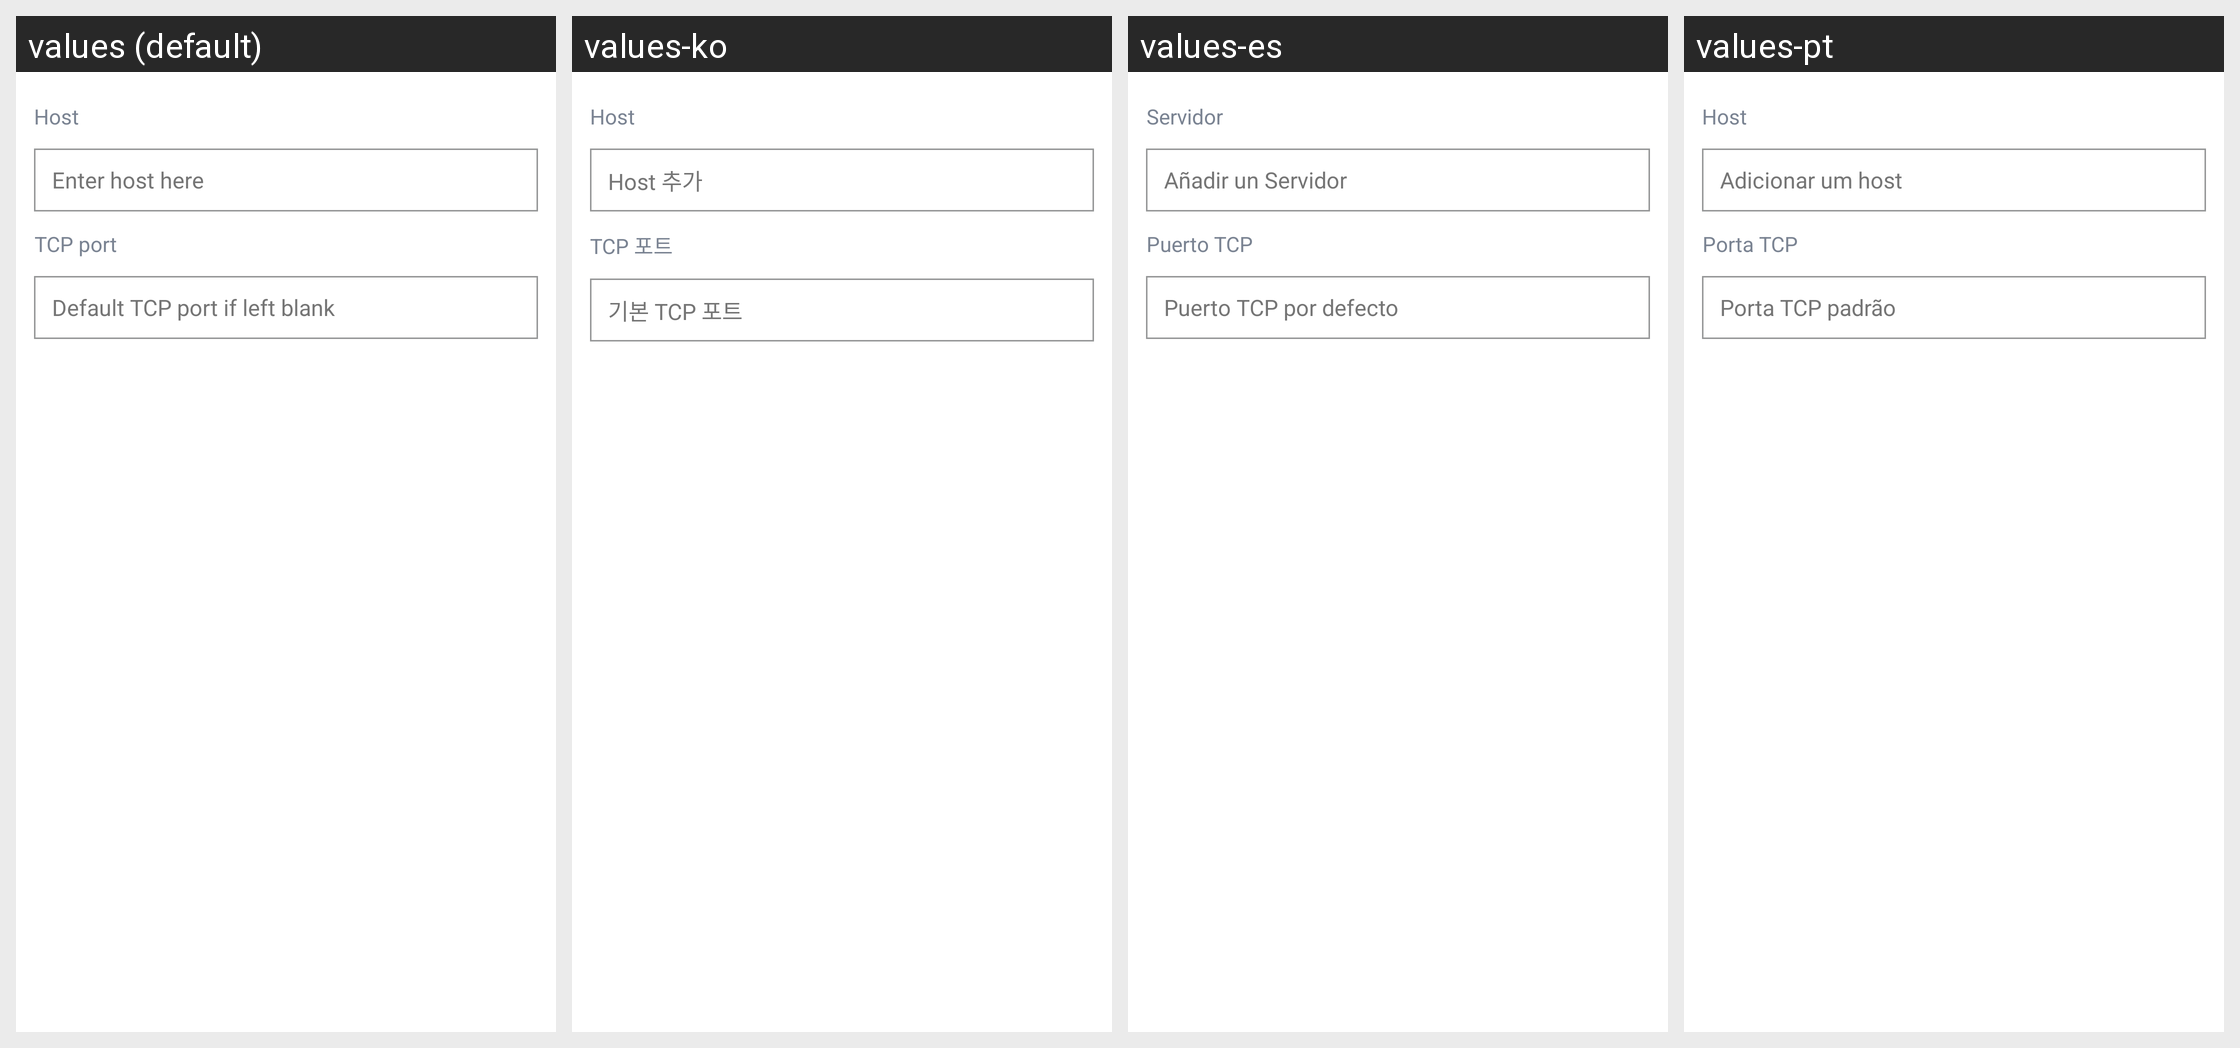

This grid shows one Android layout under several languages. Give, for every string resource on the screen, its name, the default text and each shown locale's text.
Android screen res/layout/dialog_node.xml rendered under 4 locales, left to right: values (default), values-ko, values-es, values-pt. Device: Nexus 5 (rendered at 1080×1920; each locale shown at half size, 540×960, under a caption strip naming it); theme AppTheme.
Other locales in the repository, not shown: values-cs, values-de, values-fi, values-fr, values-nl, values-sk.
Strings drawn on this screen, with the default value and each locale's value (text and hints the layout hard-codes, and strings that could not be matched under every locale, appear in the picture but are not listed):

host
  values: Host
  values-ko: Host
  values-es: Servidor
  values-pt: Host

hint_host
  values: Enter host here
  values-ko: Host 추가
  values-es: Añadir un Servidor
  values-pt: Adicionar um host

tcp_port
  values: TCP port
  values-ko: TCP 포트
  values-es: Puerto TCP
  values-pt: Porta TCP

hint_tcp_port
  values: Default TCP port if left blank
  values-ko: 기본 TCP 포트
  values-es: Puerto TCP por defecto
  values-pt: Porta TCP padrão
